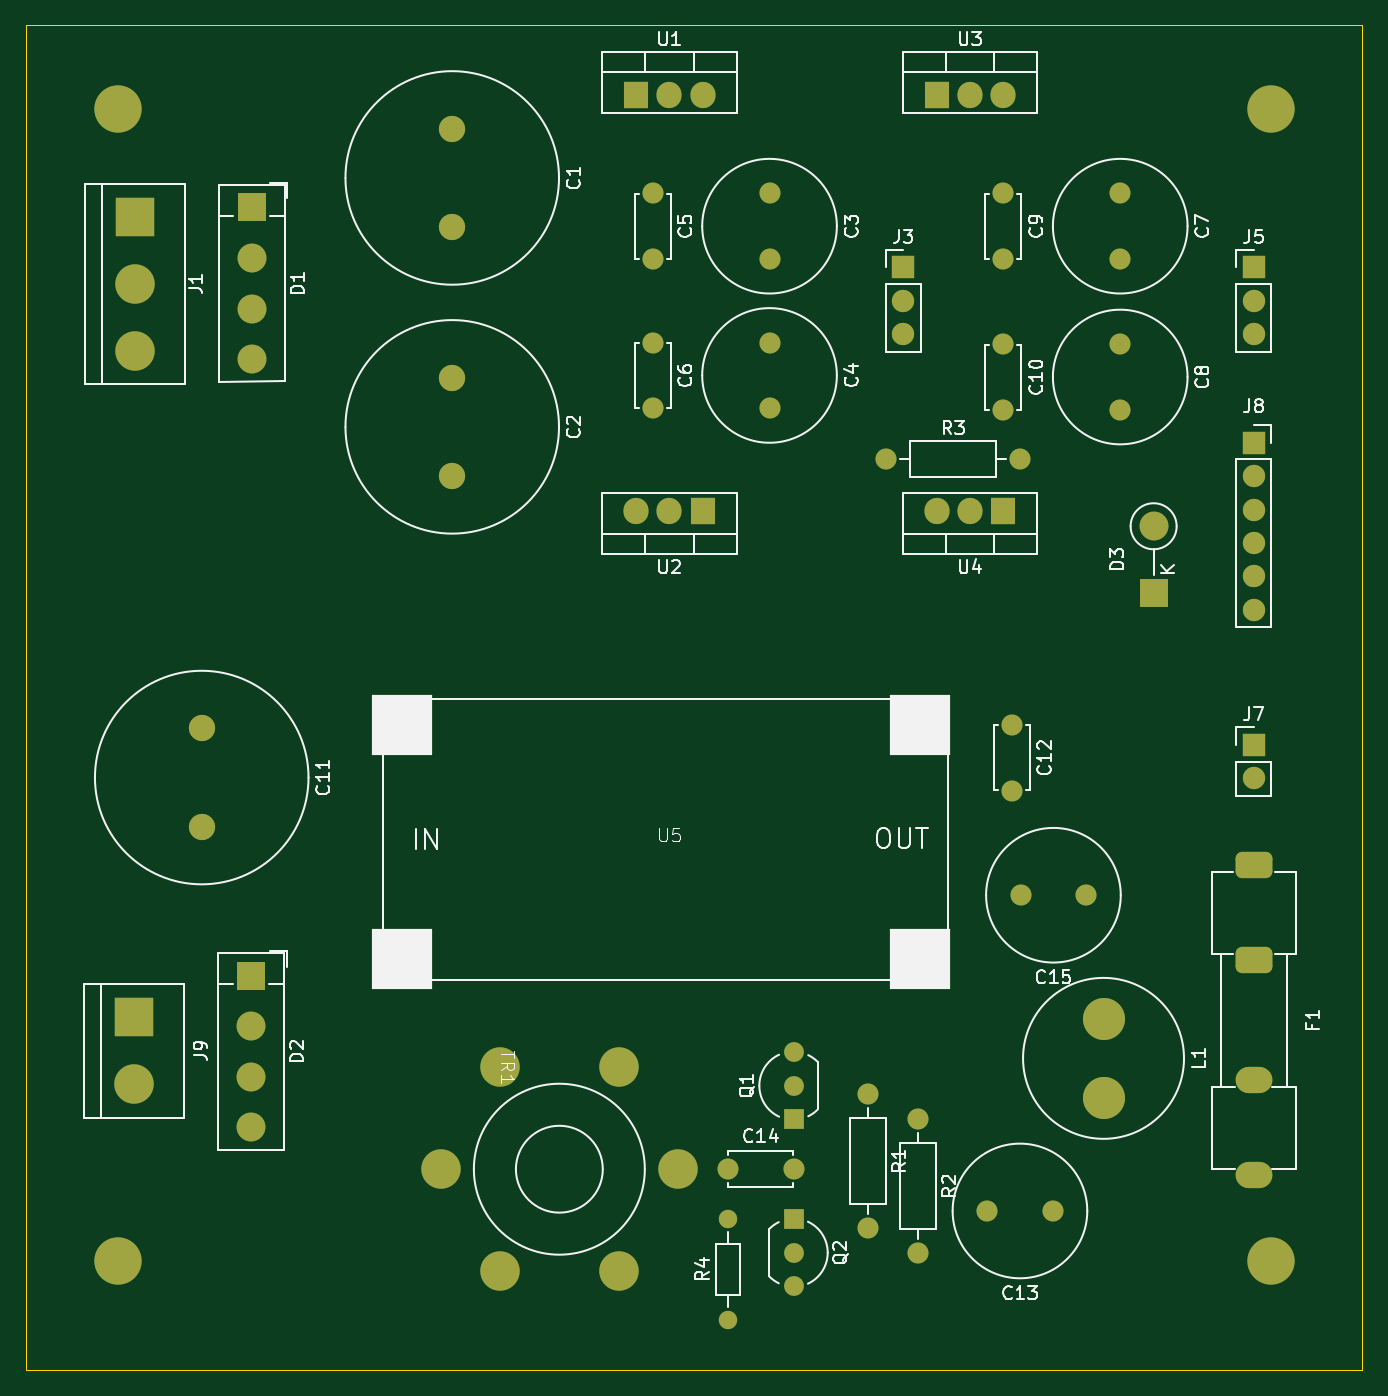
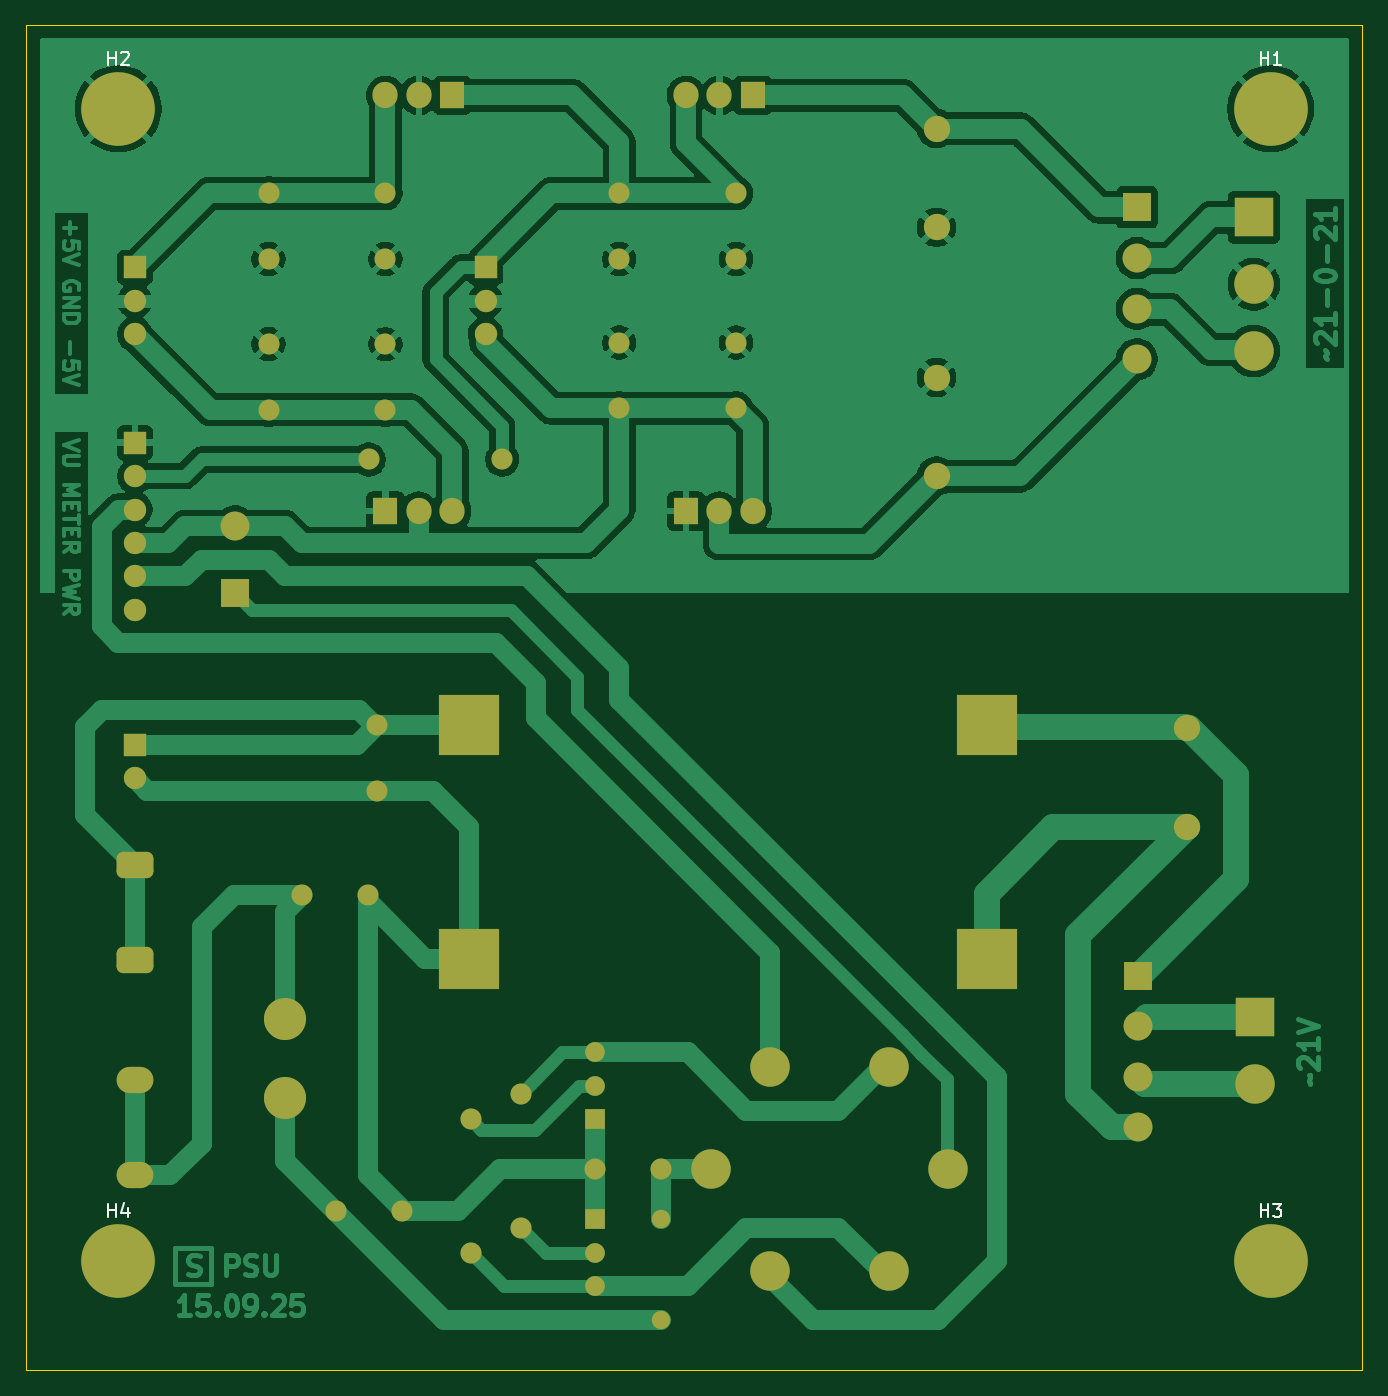
Circuit board: 9 layer files. Board 101.6 x 102.2 mm.
- bottom_copper: bt internet radio receiver psu-B_Cu.gbr (115157 bytes)
- bottom_mask: bt internet radio receiver psu-B_Mask.gbr (5307 bytes)
- paste: bt internet radio receiver psu-B_Paste.gbr (473 bytes)
- bottom_silk: bt internet radio receiver psu-B_Silkscreen.gbr (2644 bytes)
- outline: bt internet radio receiver psu-Edge_Cuts.gbr (627 bytes)
- top_copper: bt internet radio receiver psu-F_Cu.gbr (8904 bytes)
- top_mask: bt internet radio receiver psu-F_Mask.gbr (5153 bytes)
- paste: bt internet radio receiver psu-F_Paste.gbr (473 bytes)
- top_silk: bt internet radio receiver psu-F_Silkscreen.gbr (55786 bytes)

=== bottom_copper: bt internet radio receiver psu-B_Cu.gbr (115157 bytes, source omitted) ===
=== bottom_mask: bt internet radio receiver psu-B_Mask.gbr (5307 bytes, source omitted) ===
=== paste: bt internet radio receiver psu-B_Paste.gbr ===
%TF.GenerationSoftware,KiCad,Pcbnew,9.0.0*%
%TF.CreationDate,2025-09-19T23:59:16+03:00*%
%TF.ProjectId,bt internet radio receiver psu,62742069-6e74-4657-926e-657420726164,rev?*%
%TF.SameCoordinates,Original*%
%TF.FileFunction,Paste,Bot*%
%TF.FilePolarity,Positive*%
%FSLAX46Y46*%
G04 Gerber Fmt 4.6, Leading zero omitted, Abs format (unit mm)*
G04 Created by KiCad (PCBNEW 9.0.0) date 2025-09-19 23:59:16*
%MOMM*%
%LPD*%
G01*
G04 APERTURE LIST*
G04 APERTURE END LIST*
M02*

=== bottom_silk: bt internet radio receiver psu-B_Silkscreen.gbr ===
%TF.GenerationSoftware,KiCad,Pcbnew,9.0.0*%
%TF.CreationDate,2025-09-19T23:59:16+03:00*%
%TF.ProjectId,bt internet radio receiver psu,62742069-6e74-4657-926e-657420726164,rev?*%
%TF.SameCoordinates,Original*%
%TF.FileFunction,Legend,Bot*%
%TF.FilePolarity,Positive*%
%FSLAX46Y46*%
G04 Gerber Fmt 4.6, Leading zero omitted, Abs format (unit mm)*
G04 Created by KiCad (PCBNEW 9.0.0) date 2025-09-19 23:59:16*
%MOMM*%
%LPD*%
G01*
G04 APERTURE LIST*
%ADD10C,0.150000*%
G04 APERTURE END LIST*
D10*
X108076904Y-103334819D02*
X108076904Y-102334819D01*
X108076904Y-102811009D02*
X107505476Y-102811009D01*
X107505476Y-103334819D02*
X107505476Y-102334819D01*
X106600714Y-102668152D02*
X106600714Y-103334819D01*
X106838809Y-102287200D02*
X107076904Y-103001485D01*
X107076904Y-103001485D02*
X106457857Y-103001485D01*
X108076904Y-15704819D02*
X108076904Y-14704819D01*
X108076904Y-15181009D02*
X107505476Y-15181009D01*
X107505476Y-15704819D02*
X107505476Y-14704819D01*
X107076904Y-14800057D02*
X107029285Y-14752438D01*
X107029285Y-14752438D02*
X106934047Y-14704819D01*
X106934047Y-14704819D02*
X106695952Y-14704819D01*
X106695952Y-14704819D02*
X106600714Y-14752438D01*
X106600714Y-14752438D02*
X106553095Y-14800057D01*
X106553095Y-14800057D02*
X106505476Y-14895295D01*
X106505476Y-14895295D02*
X106505476Y-14990533D01*
X106505476Y-14990533D02*
X106553095Y-15133390D01*
X106553095Y-15133390D02*
X107124523Y-15704819D01*
X107124523Y-15704819D02*
X106505476Y-15704819D01*
X20446904Y-15704819D02*
X20446904Y-14704819D01*
X20446904Y-15181009D02*
X19875476Y-15181009D01*
X19875476Y-15704819D02*
X19875476Y-14704819D01*
X18875476Y-15704819D02*
X19446904Y-15704819D01*
X19161190Y-15704819D02*
X19161190Y-14704819D01*
X19161190Y-14704819D02*
X19256428Y-14847676D01*
X19256428Y-14847676D02*
X19351666Y-14942914D01*
X19351666Y-14942914D02*
X19446904Y-14990533D01*
X20446904Y-103334819D02*
X20446904Y-102334819D01*
X20446904Y-102811009D02*
X19875476Y-102811009D01*
X19875476Y-103334819D02*
X19875476Y-102334819D01*
X19494523Y-102334819D02*
X18875476Y-102334819D01*
X18875476Y-102334819D02*
X19208809Y-102715771D01*
X19208809Y-102715771D02*
X19065952Y-102715771D01*
X19065952Y-102715771D02*
X18970714Y-102763390D01*
X18970714Y-102763390D02*
X18923095Y-102811009D01*
X18923095Y-102811009D02*
X18875476Y-102906247D01*
X18875476Y-102906247D02*
X18875476Y-103144342D01*
X18875476Y-103144342D02*
X18923095Y-103239580D01*
X18923095Y-103239580D02*
X18970714Y-103287200D01*
X18970714Y-103287200D02*
X19065952Y-103334819D01*
X19065952Y-103334819D02*
X19351666Y-103334819D01*
X19351666Y-103334819D02*
X19446904Y-103287200D01*
X19446904Y-103287200D02*
X19494523Y-103239580D01*
M02*

=== outline: bt internet radio receiver psu-Edge_Cuts.gbr ===
%TF.GenerationSoftware,KiCad,Pcbnew,9.0.0*%
%TF.CreationDate,2025-09-19T23:59:16+03:00*%
%TF.ProjectId,bt internet radio receiver psu,62742069-6e74-4657-926e-657420726164,rev?*%
%TF.SameCoordinates,Original*%
%TF.FileFunction,Profile,NP*%
%FSLAX46Y46*%
G04 Gerber Fmt 4.6, Leading zero omitted, Abs format (unit mm)*
G04 Created by KiCad (PCBNEW 9.0.0) date 2025-09-19 23:59:16*
%MOMM*%
%LPD*%
G01*
G04 APERTURE LIST*
%TA.AperFunction,Profile*%
%ADD10C,0.050000*%
%TD*%
G04 APERTURE END LIST*
D10*
X12700000Y-12700000D02*
X114300000Y-12700000D01*
X114300000Y-114935000D01*
X12700000Y-114935000D01*
X12700000Y-12700000D01*
M02*

=== top_copper: bt internet radio receiver psu-F_Cu.gbr (8904 bytes, source omitted) ===
=== top_mask: bt internet radio receiver psu-F_Mask.gbr ===
%TF.GenerationSoftware,KiCad,Pcbnew,9.0.0*%
%TF.CreationDate,2025-09-19T23:59:16+03:00*%
%TF.ProjectId,bt internet radio receiver psu,62742069-6e74-4657-926e-657420726164,rev?*%
%TF.SameCoordinates,Original*%
%TF.FileFunction,Soldermask,Top*%
%TF.FilePolarity,Negative*%
%FSLAX46Y46*%
G04 Gerber Fmt 4.6, Leading zero omitted, Abs format (unit mm)*
G04 Created by KiCad (PCBNEW 9.0.0) date 2025-09-19 23:59:16*
%MOMM*%
%LPD*%
G01*
G04 APERTURE LIST*
G04 Aperture macros list*
%AMRoundRect*
0 Rectangle with rounded corners*
0 $1 Rounding radius*
0 $2 $3 $4 $5 $6 $7 $8 $9 X,Y pos of 4 corners*
0 Add a 4 corners polygon primitive as box body*
4,1,4,$2,$3,$4,$5,$6,$7,$8,$9,$2,$3,0*
0 Add four circle primitives for the rounded corners*
1,1,$1+$1,$2,$3*
1,1,$1+$1,$4,$5*
1,1,$1+$1,$6,$7*
1,1,$1+$1,$8,$9*
0 Add four rect primitives between the rounded corners*
20,1,$1+$1,$2,$3,$4,$5,0*
20,1,$1+$1,$4,$5,$6,$7,0*
20,1,$1+$1,$6,$7,$8,$9,0*
20,1,$1+$1,$8,$9,$2,$3,0*%
G04 Aperture macros list end*
%ADD10R,2.200000X2.200000*%
%ADD11C,2.200000*%
%ADD12C,1.600000*%
%ADD13R,1.500000X1.500000*%
%ADD14C,1.500000*%
%ADD15R,1.700000X1.700000*%
%ADD16O,1.700000X1.700000*%
%ADD17R,1.905000X2.000000*%
%ADD18O,1.905000X2.000000*%
%ADD19O,1.600000X1.600000*%
%ADD20C,2.000000*%
%ADD21RoundRect,0.500000X-0.900000X0.500000X-0.900000X-0.500000X0.900000X-0.500000X0.900000X0.500000X0*%
%ADD22O,2.800000X2.000000*%
%ADD23R,3.000000X3.000000*%
%ADD24C,3.000000*%
%ADD25R,4.572000X4.572000*%
%ADD26C,3.200000*%
%ADD27C,1.400000*%
%ADD28O,1.400000X1.400000*%
%ADD29O,2.200000X2.200000*%
%ADD30C,3.600000*%
G04 APERTURE END LIST*
D10*
%TO.C,D2*%
X29785000Y-84970000D03*
D11*
X29785000Y-88820000D03*
X29785000Y-92670000D03*
X29785000Y-96520000D03*
%TD*%
D12*
%TO.C,C10*%
X86995000Y-36957000D03*
X86995000Y-41957000D03*
%TD*%
%TO.C,C3*%
X69215000Y-25480000D03*
X69215000Y-30480000D03*
%TD*%
%TO.C,C14*%
X66039000Y-99695000D03*
X71039000Y-99695000D03*
%TD*%
%TO.C,C4*%
X69215000Y-36830000D03*
X69215000Y-41830000D03*
%TD*%
D13*
%TO.C,Q1*%
X71039000Y-95885000D03*
D14*
X71039000Y-93345000D03*
X71039000Y-90805000D03*
%TD*%
D15*
%TO.C,J3*%
X79375000Y-31115000D03*
D16*
X79375000Y-33655000D03*
X79375000Y-36195000D03*
%TD*%
D12*
%TO.C,C15*%
X93305000Y-78860000D03*
X88305000Y-78860000D03*
%TD*%
D17*
%TO.C,U3*%
X81915000Y-18034000D03*
D18*
X84455000Y-18034000D03*
X86995000Y-18034000D03*
%TD*%
D12*
%TO.C,R3*%
X78105000Y-45720000D03*
D19*
X88265000Y-45720000D03*
%TD*%
D12*
%TO.C,C12*%
X87630000Y-65913000D03*
X87630000Y-70913000D03*
%TD*%
%TO.C,R2*%
X80519000Y-95885000D03*
D19*
X80519000Y-106045000D03*
%TD*%
D12*
%TO.C,C5*%
X60325000Y-25480000D03*
X60325000Y-30480000D03*
%TD*%
%TO.C,C7*%
X95885000Y-25480000D03*
X95885000Y-30480000D03*
%TD*%
D20*
%TO.C,C1*%
X45085000Y-20560000D03*
X45085000Y-28060000D03*
%TD*%
D17*
%TO.C,U2*%
X64135000Y-49650000D03*
D18*
X61595000Y-49650000D03*
X59055000Y-49650000D03*
%TD*%
D17*
%TO.C,U1*%
X59055000Y-18034000D03*
D18*
X61595000Y-18034000D03*
X64135000Y-18034000D03*
%TD*%
D15*
%TO.C,J8*%
X106045000Y-44450000D03*
D16*
X106045000Y-46990000D03*
X106045000Y-49530000D03*
X106045000Y-52070000D03*
X106045000Y-54610000D03*
X106045000Y-57150000D03*
%TD*%
D21*
%TO.C,F1*%
X106045000Y-76550000D03*
X106045000Y-83820000D03*
D22*
X106045000Y-92900000D03*
X106045000Y-100170000D03*
%TD*%
D12*
%TO.C,C13*%
X90759000Y-102870000D03*
X85759000Y-102870000D03*
%TD*%
D23*
%TO.C,J1*%
X20955000Y-27312000D03*
D24*
X20955000Y-32392000D03*
X20955000Y-37472000D03*
%TD*%
D12*
%TO.C,C9*%
X86995000Y-25480000D03*
X86995000Y-30480000D03*
%TD*%
D25*
%TO.C,U5*%
X41275000Y-65906000D03*
X41275000Y-83686000D03*
X80645000Y-65906000D03*
X80645000Y-83686000D03*
%TD*%
D12*
%TO.C,C8*%
X95885000Y-36950000D03*
X95885000Y-41950000D03*
%TD*%
D26*
%TO.C,L1*%
X94615000Y-88265000D03*
X94615000Y-94265000D03*
%TD*%
D15*
%TO.C,J5*%
X106045000Y-31115000D03*
D16*
X106045000Y-33655000D03*
X106045000Y-36195000D03*
%TD*%
D10*
%TO.C,D1*%
X29845000Y-26550000D03*
D11*
X29845000Y-30400000D03*
X29845000Y-34250000D03*
X29845000Y-38100000D03*
%TD*%
D15*
%TO.C,J7*%
X106045000Y-67432000D03*
D16*
X106045000Y-69972000D03*
%TD*%
D27*
%TO.C,R4*%
X66041000Y-111125000D03*
D28*
X66041000Y-103505000D03*
%TD*%
D12*
%TO.C,C6*%
X60325000Y-36830000D03*
X60325000Y-41830000D03*
%TD*%
D24*
%TO.C,TR1*%
X48731000Y-91945000D03*
X62231000Y-99695000D03*
X48731000Y-107445000D03*
X57731000Y-91945000D03*
X44231000Y-99695000D03*
X57731000Y-107445000D03*
%TD*%
D13*
%TO.C,Q2*%
X71039000Y-103505000D03*
D14*
X71039000Y-106045000D03*
X71039000Y-108585000D03*
%TD*%
D23*
%TO.C,J9*%
X20895000Y-88145000D03*
D24*
X20895000Y-93225000D03*
%TD*%
D10*
%TO.C,D3*%
X98425000Y-55880000D03*
D29*
X98425000Y-50800000D03*
%TD*%
D17*
%TO.C,U4*%
X86995000Y-49650000D03*
D18*
X84455000Y-49650000D03*
X81915000Y-49650000D03*
%TD*%
D12*
%TO.C,R1*%
X76709000Y-93980000D03*
D19*
X76709000Y-104140000D03*
%TD*%
D20*
%TO.C,C11*%
X26035000Y-66160000D03*
X26035000Y-73660000D03*
%TD*%
%TO.C,C2*%
X45085000Y-39490000D03*
X45085000Y-46990000D03*
%TD*%
D30*
%TO.C,H4*%
X107315000Y-106680000D03*
%TD*%
%TO.C,H2*%
X107315000Y-19050000D03*
%TD*%
%TO.C,H1*%
X19685000Y-19050000D03*
%TD*%
%TO.C,H3*%
X19685000Y-106680000D03*
%TD*%
M02*

=== paste: bt internet radio receiver psu-F_Paste.gbr ===
%TF.GenerationSoftware,KiCad,Pcbnew,9.0.0*%
%TF.CreationDate,2025-09-19T23:59:16+03:00*%
%TF.ProjectId,bt internet radio receiver psu,62742069-6e74-4657-926e-657420726164,rev?*%
%TF.SameCoordinates,Original*%
%TF.FileFunction,Paste,Top*%
%TF.FilePolarity,Positive*%
%FSLAX46Y46*%
G04 Gerber Fmt 4.6, Leading zero omitted, Abs format (unit mm)*
G04 Created by KiCad (PCBNEW 9.0.0) date 2025-09-19 23:59:16*
%MOMM*%
%LPD*%
G01*
G04 APERTURE LIST*
G04 APERTURE END LIST*
M02*

=== top_silk: bt internet radio receiver psu-F_Silkscreen.gbr (55786 bytes, source omitted) ===
